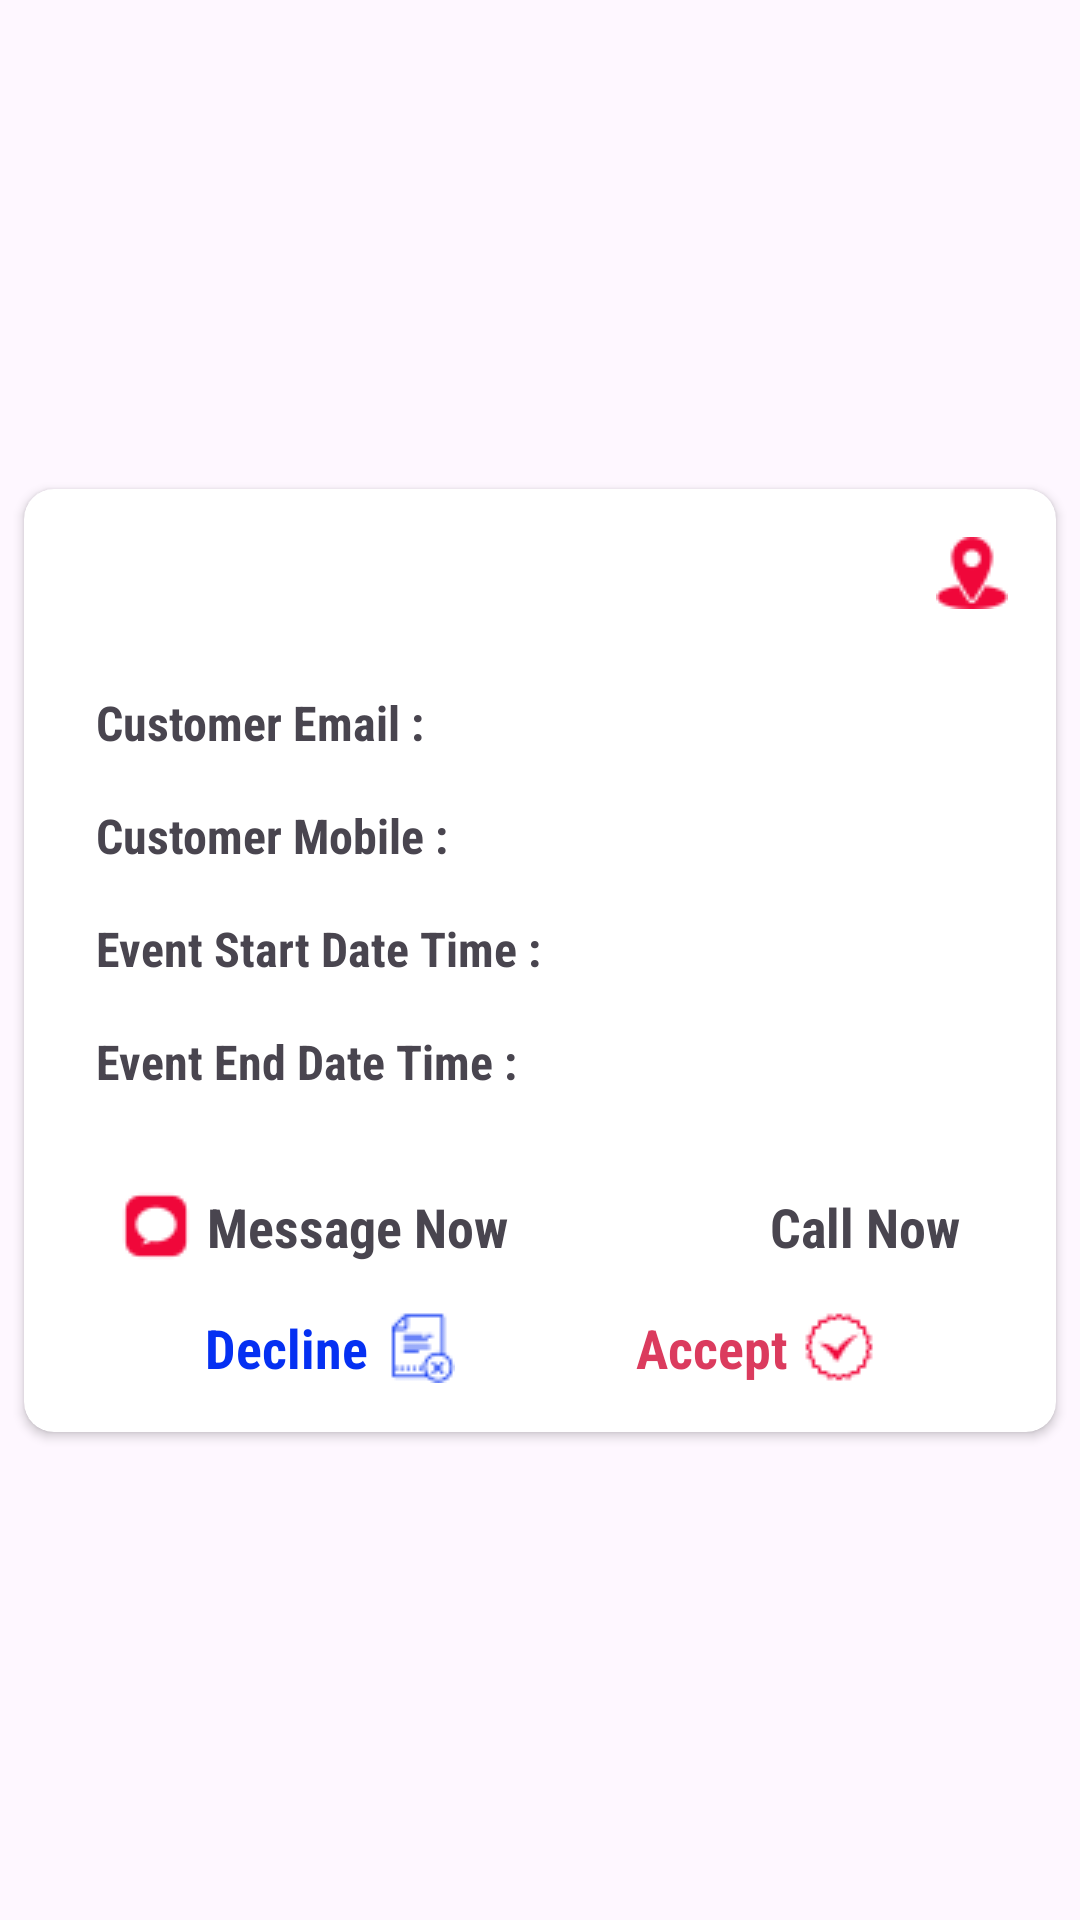

Write the Android layout XML for this screen, with the resource values it uses.
<!-- AndroidManifest.xml: application theme Theme.TuneUpMe -->
<!-- res/layout/band_booking_request_item.xml -->
<?xml version="1.0" encoding="utf-8"?>
<androidx.constraintlayout.widget.ConstraintLayout xmlns:android="http://schemas.android.com/apk/res/android"
    xmlns:app="http://schemas.android.com/apk/res-auto"
    xmlns:tools="http://schemas.android.com/tools"
    android:layout_width="match_parent"
    android:layout_height="wrap_content">

    <androidx.cardview.widget.CardView
        android:layout_width="0dp"
        android:layout_height="wrap_content"
        android:layout_marginStart="8dp"
        android:layout_marginTop="2dp"
        android:layout_marginEnd="8dp"
        android:layout_marginBottom="2dp"
        app:cardCornerRadius="10dp"
        app:layout_constraintBottom_toBottomOf="parent"
        app:layout_constraintEnd_toEndOf="parent"
        app:layout_constraintStart_toStartOf="parent"
        app:layout_constraintTop_toTopOf="parent">

        <androidx.constraintlayout.widget.ConstraintLayout
            android:layout_width="match_parent"
            android:layout_height="match_parent">

            <TextView
                android:id="@+id/textViewBandBookingRequestItemCustomerName"
                android:layout_width="0dp"
                android:layout_height="wrap_content"
                android:layout_marginStart="16dp"
                android:layout_marginTop="16dp"
                android:layout_marginEnd="8dp"
                android:text=""
                android:textColor="@color/vibrant_red"
                android:textSize="20sp"
                android:textStyle="bold"
                app:layout_constraintEnd_toStartOf="@+id/textViewBandBookingRequestItemViewLocationButton"
                app:layout_constraintStart_toStartOf="parent"
                app:layout_constraintTop_toTopOf="parent" />

            <TextView
                android:id="@+id/textViewBandBookingRequestItemCustomerEmailTitle"
                android:layout_width="wrap_content"
                android:layout_height="wrap_content"
                android:layout_marginStart="24dp"
                android:layout_marginTop="24dp"
                android:text="@string/band_booking_request_item_customer_email"
                android:textSize="16sp"
                android:textStyle="bold"
                app:layout_constraintStart_toStartOf="parent"
                app:layout_constraintTop_toBottomOf="@+id/textViewBandBookingRequestItemCustomerName" />

            <TextView
                android:id="@+id/textViewBandBookingRequestItemCustomerEmail"
                android:layout_width="0dp"
                android:layout_height="wrap_content"
                android:layout_marginStart="8dp"
                android:layout_marginTop="24dp"
                android:layout_marginEnd="16dp"
                android:text=""
                android:textAlignment="textEnd"
                android:textColor="@color/vibrant_red"
                android:textSize="16sp"
                app:layout_constraintEnd_toEndOf="parent"
                app:layout_constraintStart_toEndOf="@+id/textViewBandBookingRequestItemCustomerEmailTitle"
                app:layout_constraintTop_toBottomOf="@+id/textViewBandBookingRequestItemCustomerName" />

            <ImageView
                android:id="@+id/textViewBandBookingRequestItemViewLocationButton"
                android:layout_width="wrap_content"
                android:layout_height="wrap_content"
                android:layout_marginTop="16dp"
                android:layout_marginEnd="16dp"
                app:layout_constraintEnd_toEndOf="parent"
                app:layout_constraintTop_toTopOf="parent"
                app:srcCompat="@drawable/ic_location"
                app:tint="@color/vibrant_red" />

            <TextView
                android:id="@+id/textViewBandBookingRequestItemCustomerMobileTitle"
                android:layout_width="wrap_content"
                android:layout_height="wrap_content"
                android:layout_marginStart="24dp"
                android:layout_marginTop="16dp"
                android:text="@string/band_booking_request_item_customer_mobile"
                android:textSize="16sp"
                android:textStyle="bold"
                app:layout_constraintStart_toStartOf="parent"
                app:layout_constraintTop_toBottomOf="@+id/textViewBandBookingRequestItemCustomerEmailTitle" />

            <TextView
                android:id="@+id/textViewBandBookingRequestItemCustomerMobile"
                android:layout_width="0dp"
                android:layout_height="wrap_content"
                android:layout_marginStart="8dp"
                android:layout_marginTop="16dp"
                android:layout_marginEnd="16dp"
                android:text=""
                android:textAlignment="textEnd"
                android:textColor="@color/vibrant_red"
                android:textSize="16sp"
                app:layout_constraintEnd_toEndOf="parent"
                app:layout_constraintStart_toEndOf="@+id/textViewBandBookingRequestItemCustomerMobileTitle"
                app:layout_constraintTop_toBottomOf="@+id/textViewBandBookingRequestItemCustomerEmail" />

            <TextView
                android:id="@+id/textViewBandBookingRequestItemEventStartDateTimeTitle"
                android:layout_width="wrap_content"
                android:layout_height="wrap_content"
                android:layout_marginStart="24dp"
                android:layout_marginTop="16dp"
                android:text="@string/band_booking_request_item_event_start_date_time"
                android:textSize="16sp"
                android:textStyle="bold"
                app:layout_constraintStart_toStartOf="parent"
                app:layout_constraintTop_toBottomOf="@+id/textViewBandBookingRequestItemCustomerMobileTitle" />

            <TextView
                android:id="@+id/textViewBandBookingRequestItemEventStartDateTime"
                android:layout_width="0dp"
                android:layout_height="wrap_content"
                android:layout_marginStart="8dp"
                android:layout_marginTop="16dp"
                android:layout_marginEnd="16dp"
                android:text=""
                android:textAlignment="textEnd"
                android:textColor="@color/vibrant_red"
                android:textSize="16sp"
                app:layout_constraintEnd_toEndOf="parent"
                app:layout_constraintStart_toEndOf="@+id/textViewBandBookingRequestItemEventStartDateTimeTitle"
                app:layout_constraintTop_toBottomOf="@+id/textViewBandBookingRequestItemCustomerMobile" />

            <TextView
                android:id="@+id/textViewBandBookingRequestItemEventEndDateTimeTitle"
                android:layout_width="wrap_content"
                android:layout_height="wrap_content"
                android:layout_marginStart="24dp"
                android:layout_marginTop="16dp"
                android:text="@string/band_booking_request_item_event_end_date_time"
                android:textSize="16sp"
                android:textStyle="bold"
                app:layout_constraintStart_toStartOf="parent"
                app:layout_constraintTop_toBottomOf="@+id/textViewBandBookingRequestItemEventStartDateTimeTitle" />

            <TextView
                android:id="@+id/textViewBandBookingRequestItemEventEndDateTime"
                android:layout_width="0dp"
                android:layout_height="wrap_content"
                android:layout_marginStart="8dp"
                android:layout_marginTop="16dp"
                android:layout_marginEnd="16dp"
                android:text=""
                android:textAlignment="textEnd"
                android:textColor="@color/vibrant_red"
                android:textSize="16sp"
                app:layout_constraintEnd_toEndOf="parent"
                app:layout_constraintStart_toEndOf="@+id/textViewBandBookingRequestItemEventEndDateTimeTitle"
                app:layout_constraintTop_toBottomOf="@+id/textViewBandBookingRequestItemEventStartDateTime" />

            <TextView
                android:id="@+id/textViewBandBookingRequestAcceptButton"
                android:layout_width="wrap_content"
                android:layout_height="wrap_content"
                android:layout_marginTop="16dp"
                android:layout_marginBottom="16dp"
                android:drawableRight="@drawable/ic_verify"
                android:drawablePadding="5dp"
                android:drawableTint="@color/vibrant_red"
                android:text="@string/band_booking_request_accept_button"
                android:textColor="@color/vibrant_pinkish_red"
                android:textSize="18sp"
                android:textStyle="bold"
                app:layout_constraintBottom_toBottomOf="parent"
                app:layout_constraintEnd_toEndOf="parent"
                app:layout_constraintStart_toEndOf="@+id/textViewBandBookingRequestDeclineButton"
                app:layout_constraintTop_toBottomOf="@+id/textViewBandBookingRequestItemCallNowButton" />

            <TextView
                android:id="@+id/textViewBandBookingRequestItemCallNowButton"
                android:layout_width="wrap_content"
                android:layout_height="wrap_content"
                android:layout_marginTop="32dp"
                android:layout_marginEnd="32dp"
                android:drawableRight="@drawable/ic_call"
                android:drawablePadding="5dp"
                android:text="@string/band_booking_request_item_call_now_button"
                android:textSize="18sp"
                android:textStyle="bold"
                app:drawableTint="@color/vibrant_red"
                app:layout_constraintEnd_toEndOf="parent"
                app:layout_constraintTop_toBottomOf="@+id/textViewBandBookingRequestItemEventEndDateTime" />

            <TextView
                android:id="@+id/textViewBandBookingRequestItemMessageNowButton"
                android:layout_width="wrap_content"
                android:layout_height="wrap_content"
                android:layout_marginStart="32dp"
                android:layout_marginTop="32dp"
                android:drawableLeft="@drawable/ic_menu_messages"
                android:drawablePadding="5dp"
                android:drawableTint="@color/vibrant_red"
                android:text="@string/band_booking_request_item_message_now_button"
                android:textSize="18sp"
                android:textStyle="bold"
                app:layout_constraintStart_toStartOf="parent"
                app:layout_constraintTop_toBottomOf="@+id/textViewBandBookingRequestItemEventEndDateTimeTitle" />

            <TextView
                android:id="@+id/textViewBandBookingRequestDeclineButton"
                android:layout_width="wrap_content"
                android:layout_height="wrap_content"
                android:layout_marginTop="16dp"
                android:layout_marginBottom="16dp"
                android:drawableRight="@drawable/ic_void"
                android:drawablePadding="5dp"
                android:drawableTint="@color/blue"
                android:text="@string/band_booking_request_decline_button"
                android:textColor="@color/blue"
                android:textSize="18sp"
                android:textStyle="bold"
                app:layout_constraintBottom_toBottomOf="parent"
                app:layout_constraintEnd_toStartOf="@+id/textViewBandBookingRequestAcceptButton"
                app:layout_constraintStart_toStartOf="parent"
                app:layout_constraintTop_toBottomOf="@+id/textViewBandBookingRequestItemMessageNowButton" />
        </androidx.constraintlayout.widget.ConstraintLayout>
    </androidx.cardview.widget.CardView>
</androidx.constraintlayout.widget.ConstraintLayout>
<!-- resources referenced by this layout -->
<resources>
  <color name="blue">#0530F2</color>
  <color name="vibrant_pinkish_red">#DB3B5E</color>
  <color name="vibrant_red">#F0073A</color>
  <!-- drawable ic_location: png bitmap (drawable, 494 bytes) -->
  <!-- drawable ic_menu_messages: png bitmap (drawable, 361 bytes) -->
  <!-- drawable ic_verify: png bitmap (drawable, 487 bytes) -->
  <!-- drawable ic_void: png bitmap (drawable, 475 bytes) -->
  <string name="band_booking_request_accept_button">Accept</string>
  <string name="band_booking_request_decline_button">Decline</string>
  <string name="band_booking_request_item_call_now_button">Call Now</string>
  <string name="band_booking_request_item_customer_email">Customer Email :</string>
  <string name="band_booking_request_item_customer_mobile">Customer Mobile :</string>
  <string name="band_booking_request_item_event_end_date_time">Event End Date Time :</string>
  <string name="band_booking_request_item_event_start_date_time">Event Start Date Time :</string>
  <string name="band_booking_request_item_message_now_button">Message Now</string>
  <style name="Theme.TuneUpMe" parent="Base.Theme.TuneUpMe">
          <item name="android:fontFamily">sans-serif-condensed</item>
      </style>
  <style name="Base.Theme.TuneUpMe" parent="Theme.Material3.DayNight.NoActionBar">
          
          
          <item name="android:fontFamily">sans-serif-condensed</item>
         <item name="colorPrimary">@color/white</item>
  
      </style>
  <color name="white">#FFFFFFFF</color>
</resources>
